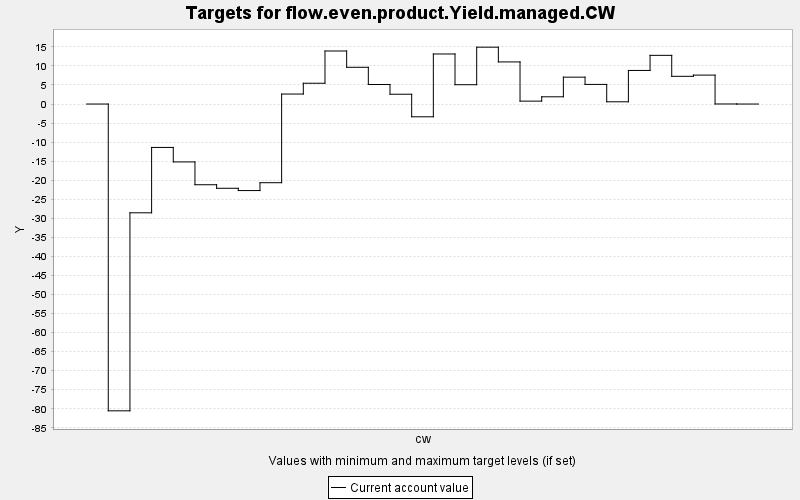

Source data for this figure (header and first rows):
TARGET, PERIOD, YEAR, PERIODWIDTH, MINIMUM, MAXIMUM, MINWEIGHT, MAXWEIGHT, CURRENT, SUMMARY
flow.even.product.Yield.managed.CW, 0, 0, 10.0, 0.0, 10000, 1.0, 1.0, 0.0, 0.0
flow.even.product.Yield.managed.CW, 1, 10, 10.0, 0.0, 10000, 1.0, 1.0, -80.54, 0.0
flow.even.product.Yield.managed.CW, 2, 20, 10.0, 0.0, 10000, 1.0, 1.0, -28.56, 0.0
flow.even.product.Yield.managed.CW, 3, 30, 10.0, 0.0, 10000, 1.0, 1.0, -11.4, 0.0
flow.even.product.Yield.managed.CW, 4, 40, 10.0, 0.0, 10000, 1.0, 1.0, -15.2, 0.0
flow.even.product.Yield.managed.CW, 5, 50, 10.0, 0.0, 10000, 1.0, 1.0, -21.19, 0.0
flow.even.product.Yield.managed.CW, 6, 60, 10.0, 0.0, 10000, 1.0, 1.0, -22.12, 0.0
flow.even.product.Yield.managed.CW, 7, 70, 10.0, 0.0, 10000, 1.0, 1.0, -22.72, 0.0
flow.even.product.Yield.managed.CW, 8, 80, 10.0, 0.0, 10000, 1.0, 1.0, -20.66, 0.0
flow.even.product.Yield.managed.CW, 9, 90, 10.0, 0.0, 10000, 1.0, 1.0, 2.622, 0.0
flow.even.product.Yield.managed.CW, 10, 100, 10.0, 0.0, 10000, 1.0, 1.0, 5.458, 0.0
flow.even.product.Yield.managed.CW, 11, 110, 10.0, 0.0, 10000, 1.0, 1.0, 13.93, 0.0
flow.even.product.Yield.managed.CW, 12, 120, 10.0, 0.0, 10000, 1.0, 1.0, 9.647, 0.0
flow.even.product.Yield.managed.CW, 13, 130, 10.0, 0.0, 10000, 1.0, 1.0, 5.126, 0.0
flow.even.product.Yield.managed.CW, 14, 140, 10.0, 0.0, 10000, 1.0, 1.0, 2.575, 0.0
flow.even.product.Yield.managed.CW, 15, 150, 10.0, 0.0, 10000, 1.0, 1.0, -3.351, 0.0
flow.even.product.Yield.managed.CW, 16, 160, 10.0, 0.0, 10000, 1.0, 1.0, 13.14, 0.0
flow.even.product.Yield.managed.CW, 17, 170, 10.0, 0.0, 10000, 1.0, 1.0, 5.073, 0.0
flow.even.product.Yield.managed.CW, 18, 180, 10.0, 0.0, 10000, 1.0, 1.0, 14.93, 0.0
flow.even.product.Yield.managed.CW, 19, 190, 10.0, 0.0, 10000, 1.0, 1.0, 11.06, 0.0
flow.even.product.Yield.managed.CW, 20, 200, 10.0, 0.0, 10000, 1.0, 1.0, 0.765, 0.0
flow.even.product.Yield.managed.CW, 21, 210, 10.0, 0.0, 10000, 1.0, 1.0, 1.9, 0.0
flow.even.product.Yield.managed.CW, 22, 220, 10.0, 0.0, 10000, 1.0, 1.0, 7.054, 0.0
flow.even.product.Yield.managed.CW, 23, 230, 10.0, 0.0, 10000, 1.0, 1.0, 5.152, 0.0
flow.even.product.Yield.managed.CW, 24, 240, 10.0, 0.0, 10000, 1.0, 1.0, 0.588, 0.0
flow.even.product.Yield.managed.CW, 25, 250, 10.0, 0.0, 10000, 1.0, 1.0, 8.819, 0.0
flow.even.product.Yield.managed.CW, 26, 260, 10.0, 0.0, 10000, 1.0, 1.0, 12.78, 0.0
flow.even.product.Yield.managed.CW, 27, 270, 10.0, 0.0, 10000, 1.0, 1.0, 7.277, 0.0
flow.even.product.Yield.managed.CW, 28, 280, 10.0, 0.0, 10000, 1.0, 1.0, 7.598, 0.0
flow.even.product.Yield.managed.CW, 29, 290, 10.0, 0.0, 10000, 1.0, 1.0, 0.014, 0.0
flow.even.product.Yield.managed.CW, 30, 300, 10.0, 0.0, 10000, 1.0, 1.0, 0.0, 0.0
